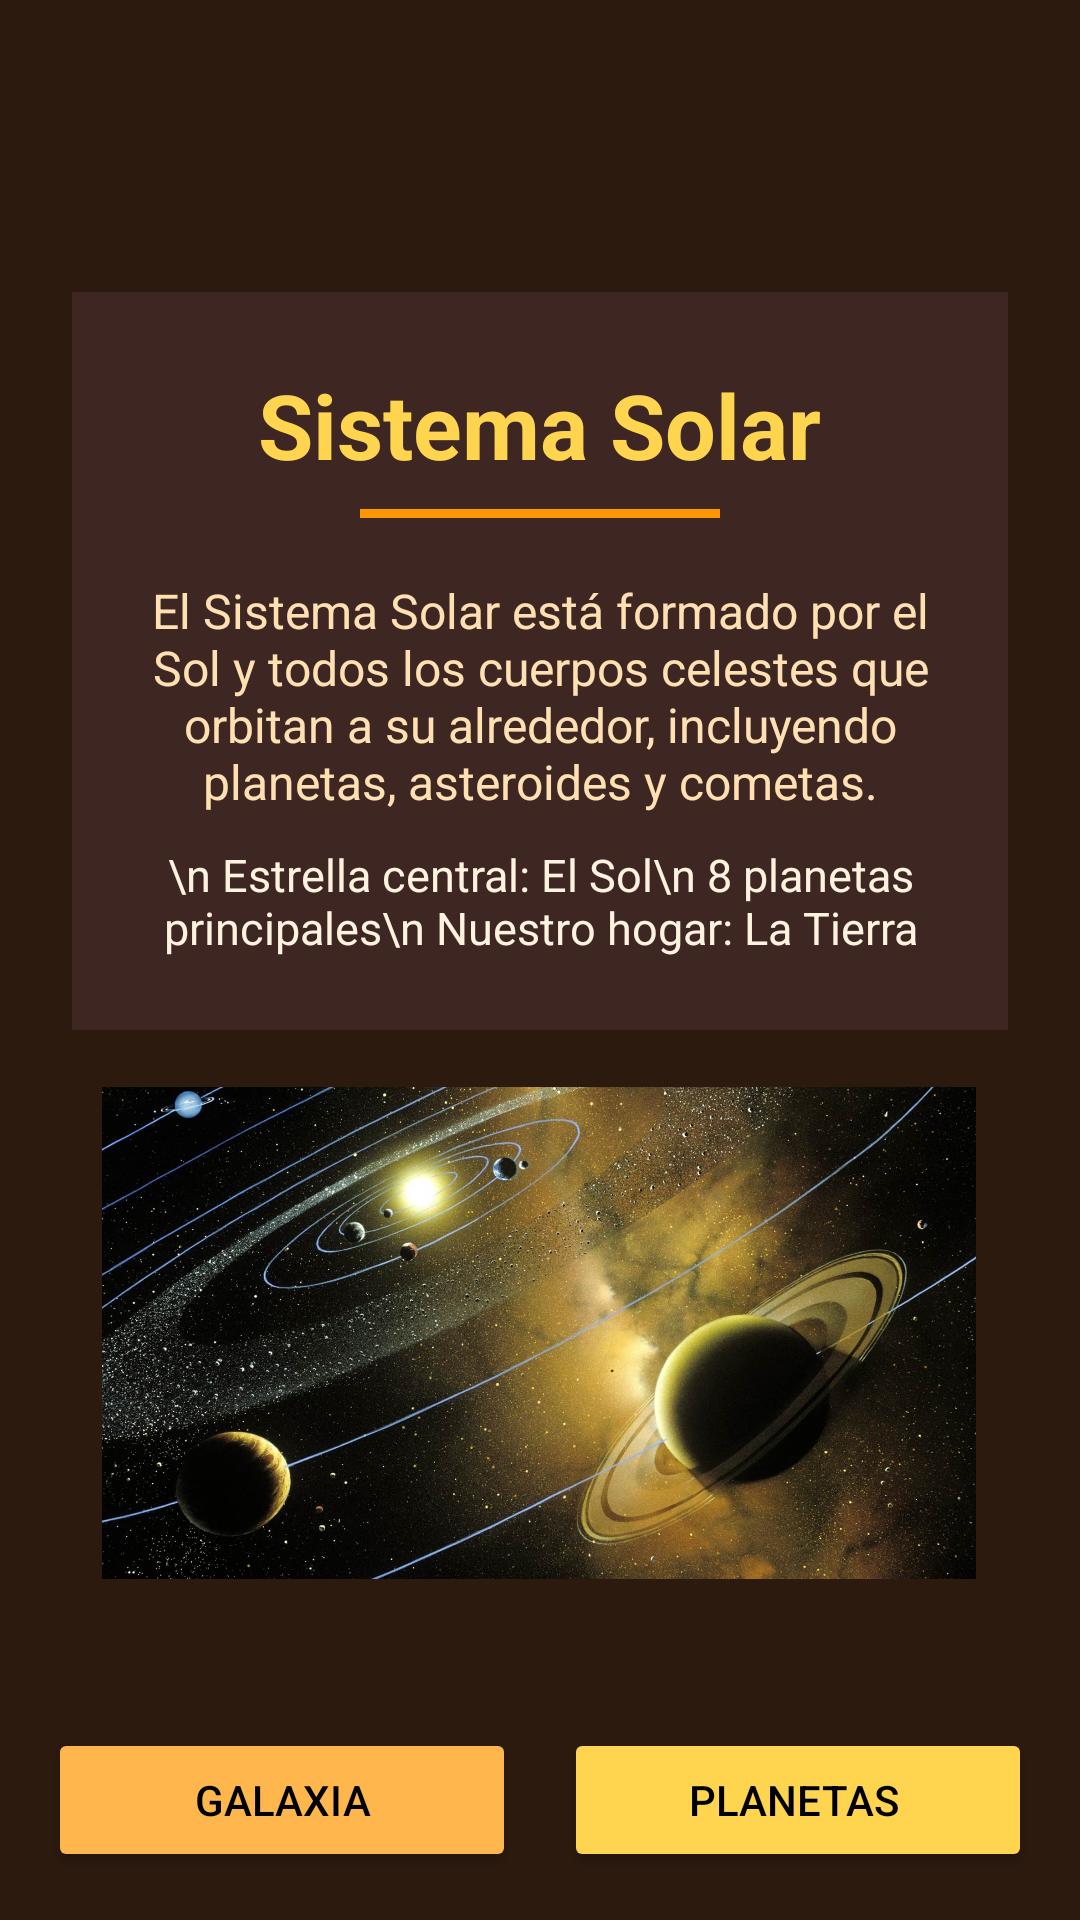

Android layout source for this screen:
<!-- AndroidManifest.xml: application theme Theme.P1Activities -->
<!-- res/layout/sistemasolar_activity.xml -->
<?xml version="1.0" encoding="utf-8"?>
<androidx.constraintlayout.widget.ConstraintLayout
    xmlns:android="http://schemas.android.com/apk/res/android"
    xmlns:app="http://schemas.android.com/apk/res-auto"
    xmlns:tools="http://schemas.android.com/tools"
    android:id="@+id/main"
    android:layout_width="match_parent"
    android:layout_height="match_parent"
    android:background="#2C1A0F">


    <LinearLayout
        android:id="@+id/contenedorCentral"
        android:layout_width="0dp"
        android:layout_height="wrap_content"
        android:layout_margin="24dp"
        android:background="#3E2723"
        android:gravity="center"
        android:orientation="vertical"
        android:padding="24dp"
        app:layout_constraintBottom_toTopOf="@id/layoutBotones"
        app:layout_constraintEnd_toEndOf="parent"
        app:layout_constraintHorizontal_bias="0.666"
        app:layout_constraintStart_toStartOf="parent"
        app:layout_constraintTop_toTopOf="parent"
        app:layout_constraintVertical_bias="0.26">


        <TextView
            android:id="@+id/txtTituloSistema"
            android:layout_width="wrap_content"
            android:layout_height="wrap_content"
            android:gravity="center"
            android:text="Sistema Solar"
            android:textColor="#FFD54F"
            android:textSize="30sp"
            android:textStyle="bold" />


        <View
            android:layout_width="120dp"
            android:layout_height="3dp"
            android:layout_marginTop="8dp"
            android:background="#FF9800" />

        
        


        <TextView
            android:id="@+id/txtDescripcionSistema"
            android:layout_width="match_parent"
            android:layout_height="wrap_content"
            android:layout_marginTop="20dp"
            android:text="El Sistema Solar está formado por el Sol y todos los cuerpos celestes que orbitan a su alrededor, incluyendo planetas, asteroides y cometas."
            android:textAlignment="center"
            android:textColor="#FFE0B2"
            android:textSize="16sp" />

        <TextView
            android:layout_width="wrap_content"
            android:layout_height="wrap_content"
            android:layout_marginTop="10dp"
            android:text="\n Estrella central: El Sol\n 8 planetas principales\n Nuestro hogar: La Tierra"
            android:textAlignment="center"
            android:textColor="#FFF3E0"
            android:textSize="15sp" />

    </LinearLayout>

    <LinearLayout
        android:id="@+id/layoutBotones"
        android:layout_width="0dp"
        android:layout_height="wrap_content"
        android:orientation="horizontal"
        android:layout_margin="16dp"
        app:layout_constraintBottom_toBottomOf="parent"
        app:layout_constraintStart_toStartOf="parent"
        app:layout_constraintEnd_toEndOf="parent">

        <Button
            android:id="@+id/btnAnteriorSistema"
            android:layout_width="0dp"
            android:layout_height="wrap_content"
            android:layout_weight="1"
            android:text="Galaxia"
            android:textColor="#000000"
            android:backgroundTint="#FFB74D"
            android:layout_marginEnd="8dp"/>

        <Button
            android:id="@+id/btnSiguienteSistema"
            android:layout_width="0dp"
            android:layout_height="wrap_content"
            android:layout_weight="1"
            android:text="Planetas "
            android:textColor="#000000"
            android:backgroundTint="#FFD54F"
            android:layout_marginStart="8dp"/>

    </LinearLayout>

    <ImageView
        android:id="@+id/imageView2"
        android:layout_width="292dp"
        android:layout_height="164dp"
        android:layout_marginStart="59dp"
        android:layout_marginTop="27dp"
        android:layout_marginEnd="60dp"
        android:layout_marginBottom="58dp"
        app:layout_constraintBottom_toTopOf="@+id/layoutBotones"
        app:layout_constraintEnd_toEndOf="parent"
        app:layout_constraintStart_toStartOf="parent"
        app:layout_constraintTop_toBottomOf="@+id/contenedorCentral"
        app:srcCompat="@drawable/sistema_solar_1" />

</androidx.constraintlayout.widget.ConstraintLayout>
<!-- resources referenced by this layout -->
<resources>
  <!-- drawable sistema_solar_1: jpg bitmap (drawable, 354719 bytes) -->
  <style name="Theme.P1Activities" parent="Base.Theme.P1Activities" />
  <style name="Base.Theme.P1Activities" parent="Theme.Material3.DayNight.NoActionBar">
          
          
      </style>
</resources>
